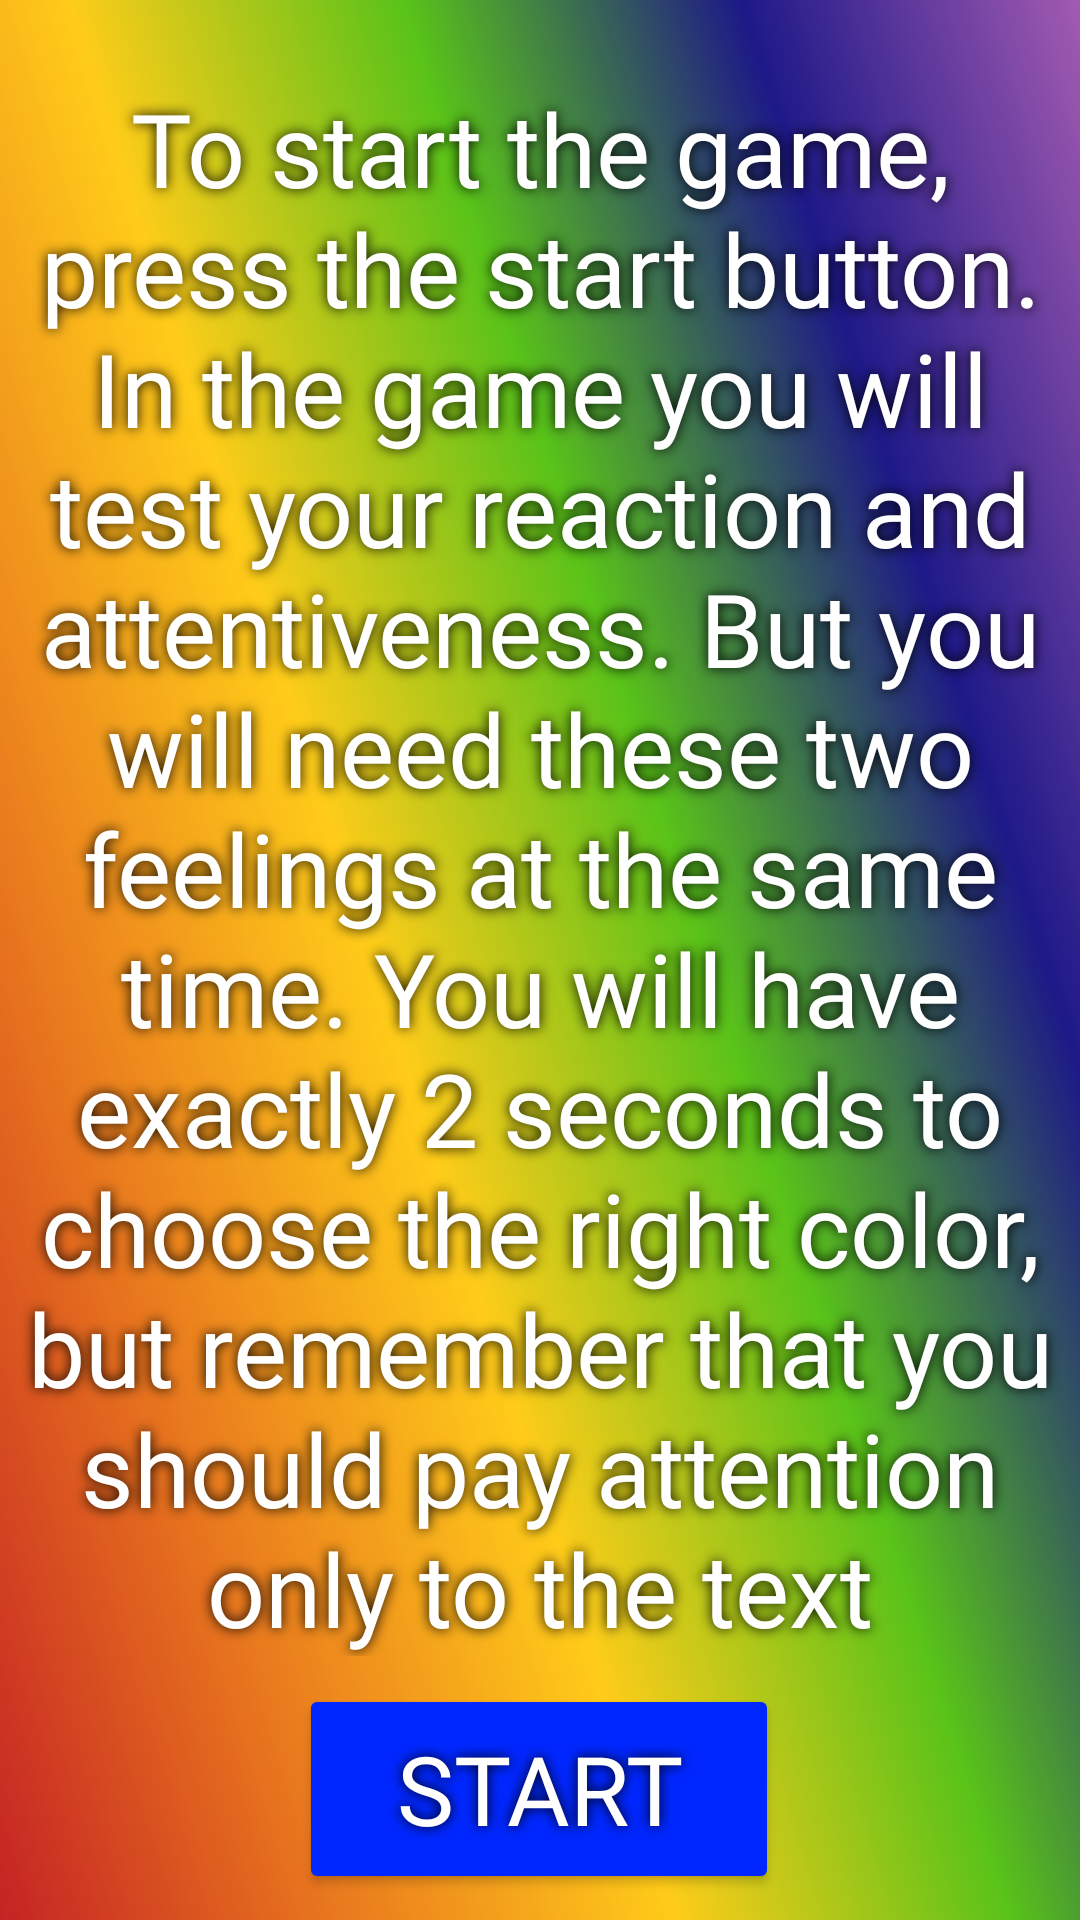

The Android layout XML behind this screen, and the referenced resources:
<!-- AndroidManifest.xml: application theme Theme.AurelianCreek -->
<!-- res/layout/activity_rules.xml -->
<?xml version="1.0" encoding="utf-8"?>
<androidx.constraintlayout.widget.ConstraintLayout xmlns:android="http://schemas.android.com/apk/res/android"
    xmlns:app="http://schemas.android.com/apk/res-auto"
    xmlns:tools="http://schemas.android.com/tools"
    android:layout_width="match_parent"
    android:background="@drawable/backer"
    android:layout_height="match_parent"
    tools:context=".white.Rules">

    <TextView
        android:id="@+id/textView"
        android:fontFamily="@font/fonts"
        android:layout_width="wrap_content"
        android:layout_height="wrap_content"
        android:gravity="center"
        android:shadowColor="@color/black"
        android:shadowRadius="10"
        android:text="To start the game, press the start button.
In the game you will test your reaction and attentiveness. But you will need these two feelings at the same time.
You will have exactly 2 seconds to choose the right color, but remember that you should pay attention only to the text"
        android:textColor="@color/white"
        android:textSize="34dp"
        app:layout_constraintBottom_toBottomOf="parent"
        app:layout_constraintEnd_toEndOf="parent"
        app:layout_constraintHorizontal_bias="0.0"
        app:layout_constraintStart_toStartOf="parent"
        app:layout_constraintTop_toTopOf="parent"
        app:layout_constraintVertical_bias="0.234" />

    <Button
        android:id="@+id/startb1"
        android:layout_width="160dp"
        android:fontFamily="@font/fonts"
        android:layout_height="70dp"
        android:backgroundTint="#0027FF"
        android:shadowColor="@color/black"
        android:shadowRadius="10"
        android:text="Start"
        android:textColor="@color/white"
        android:textSize="32dp"
        app:layout_constraintBottom_toBottomOf="parent"
        app:layout_constraintEnd_toEndOf="parent"
        app:layout_constraintHorizontal_bias="0.498"
        app:layout_constraintStart_toStartOf="parent"
        app:layout_constraintTop_toBottomOf="@+id/textView"
        app:layout_constraintVertical_bias="0.512" />

</androidx.constraintlayout.widget.ConstraintLayout>
<!-- resources referenced by this layout -->
<resources>
  <color name="black">#FF000000</color>
  <color name="white">#FFFFFFFF</color>
  <!-- drawable backer: png bitmap (drawable, 292900 bytes) -->
  <style name="Theme.AurelianCreek" parent="Theme.MaterialComponents.DayNight.NoActionBar">
          
          <item name="colorPrimary">@color/purple_500</item>
          <item name="colorPrimaryVariant">@color/purple_700</item>
          <item name="colorOnPrimary">@color/white</item>
          
          <item name="colorSecondary">@color/teal_200</item>
          <item name="colorSecondaryVariant">@color/teal_700</item>
          <item name="colorOnSecondary">@color/black</item>
          
          <item name="android:statusBarColor" tools:targetApi="l">@color/black</item>
          
      </style>
  <color name="purple_500">#FF6200EE</color>
  <color name="purple_700">#FF3700B3</color>
  <color name="teal_200">#FF03DAC5</color>
  <color name="teal_700">#FF018786</color>
</resources>
